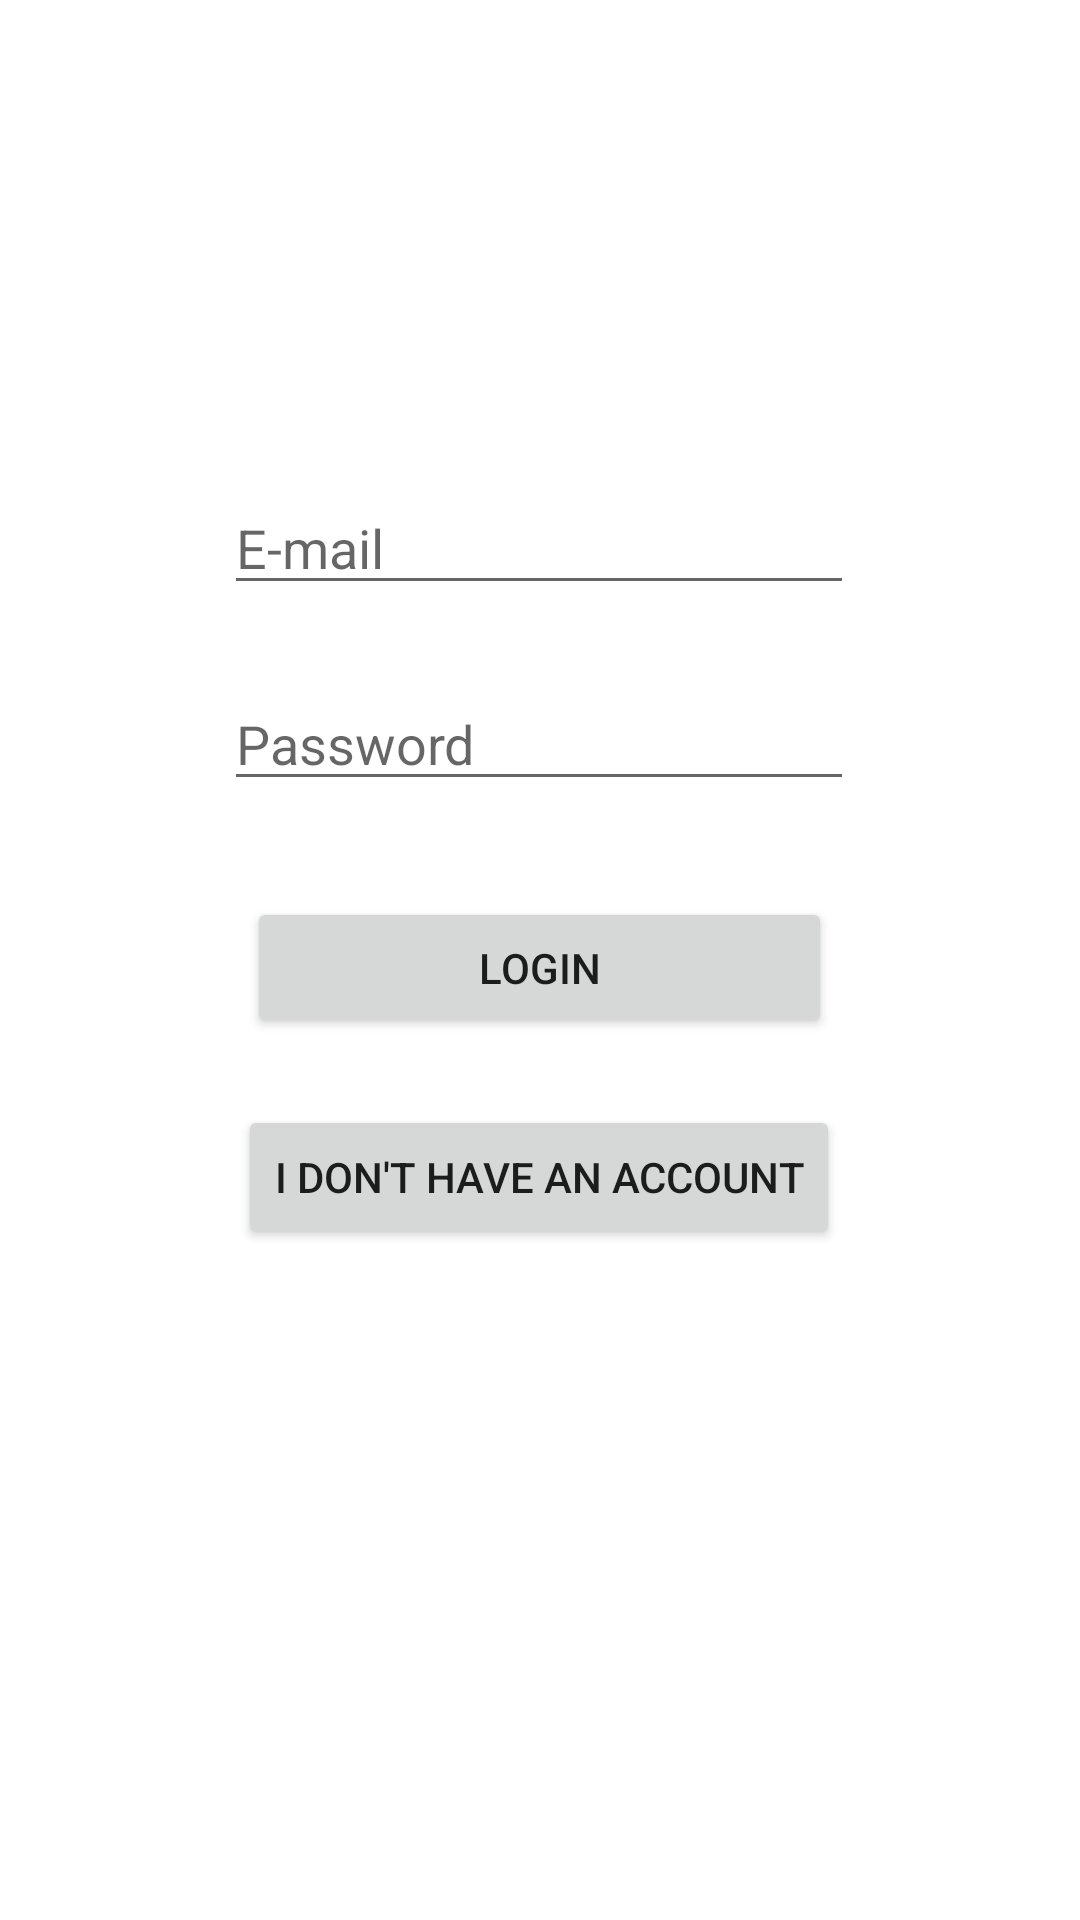

Reconstruct the res/layout file that produces this screen, plus the resources it refers to.
<!-- AndroidManifest.xml: application theme Theme.CashApp -->
<!-- res/layout/activity_login.xml -->
<?xml version="1.0" encoding="utf-8"?>
<androidx.constraintlayout.widget.ConstraintLayout xmlns:android="http://schemas.android.com/apk/res/android"
    xmlns:app="http://schemas.android.com/apk/res-auto"
    xmlns:tools="http://schemas.android.com/tools"
    android:layout_width="match_parent"
    android:layout_height="match_parent"
    tools:context=".activities.LoginActivity">

    <EditText
        android:id="@+id/editTextMail"
        android:layout_width="wrap_content"
        android:layout_height="wrap_content"
        android:ems="10"
        android:hint="@string/email"
        android:inputType="textEmailAddress"
        app:layout_constraintBottom_toTopOf="@+id/editTextPassword"
        app:layout_constraintEnd_toEndOf="parent"
        app:layout_constraintHorizontal_bias="0.497"
        app:layout_constraintStart_toStartOf="parent"
        app:layout_constraintTop_toTopOf="parent"
        app:layout_constraintVertical_bias="0.869" />

    <EditText
        android:id="@+id/editTextPassword"
        android:layout_width="wrap_content"
        android:layout_height="wrap_content"
        android:ems="10"
        android:hint="@string/password"
        android:inputType="textPassword"
        app:layout_constraintBottom_toBottomOf="parent"
        app:layout_constraintEnd_toEndOf="parent"
        app:layout_constraintHorizontal_bias="0.497"
        app:layout_constraintStart_toStartOf="parent"
        app:layout_constraintTop_toTopOf="parent"
        app:layout_constraintVertical_bias="0.377" />

    <Button
        android:id="@+id/loginButton"
        android:layout_width="195dp"
        android:layout_height="47dp"
        android:layout_marginTop="32dp"
        android:text="@string/login"
        app:layout_constraintBottom_toBottomOf="parent"
        app:layout_constraintEnd_toEndOf="parent"
        app:layout_constraintHorizontal_bias="0.498"
        app:layout_constraintStart_toStartOf="parent"
        app:layout_constraintTop_toBottomOf="@+id/editTextPassword"
        app:layout_constraintVertical_bias="0.0" />

    <Button
        android:id="@+id/noAccountButton"
        android:layout_width="wrap_content"
        android:layout_height="wrap_content"
        android:text="@string/no_account"
        app:layout_constraintBottom_toBottomOf="parent"
        app:layout_constraintEnd_toEndOf="parent"
        app:layout_constraintHorizontal_bias="0.498"
        app:layout_constraintStart_toStartOf="parent"
        app:layout_constraintTop_toBottomOf="@+id/loginButton"
        app:layout_constraintVertical_bias="0.091" />
</androidx.constraintlayout.widget.ConstraintLayout>
<!-- resources referenced by this layout -->
<resources>
  <string name="email">E-mail</string>
  <string name="login">Login</string>
  <string name="no_account">I don\'t have an account</string>
  <string name="password">Password</string>
  <style name="Theme.CashApp" parent="Theme.MaterialComponents.DayNight.DarkActionBar">
          
          <item name="colorPrimary">@color/purple_500</item>
          <item name="colorPrimaryVariant">@color/purple_700</item>
          <item name="colorOnPrimary">@color/white</item>
          
          <item name="colorSecondary">@color/teal_200</item>
          <item name="colorSecondaryVariant">@color/teal_700</item>
          <item name="colorOnSecondary">@color/black</item>
          
          <item name="android:statusBarColor" tools:targetApi="l">?attr/colorPrimaryVariant</item>
          
      </style>
  <color name="purple_500">#FF6200EE</color>
  <color name="purple_700">#FF3700B3</color>
  <color name="white">#FFFFFFFF</color>
  <color name="teal_200">#FF03DAC5</color>
  <color name="teal_700">#FF018786</color>
  <color name="black">#FF000000</color>
</resources>
